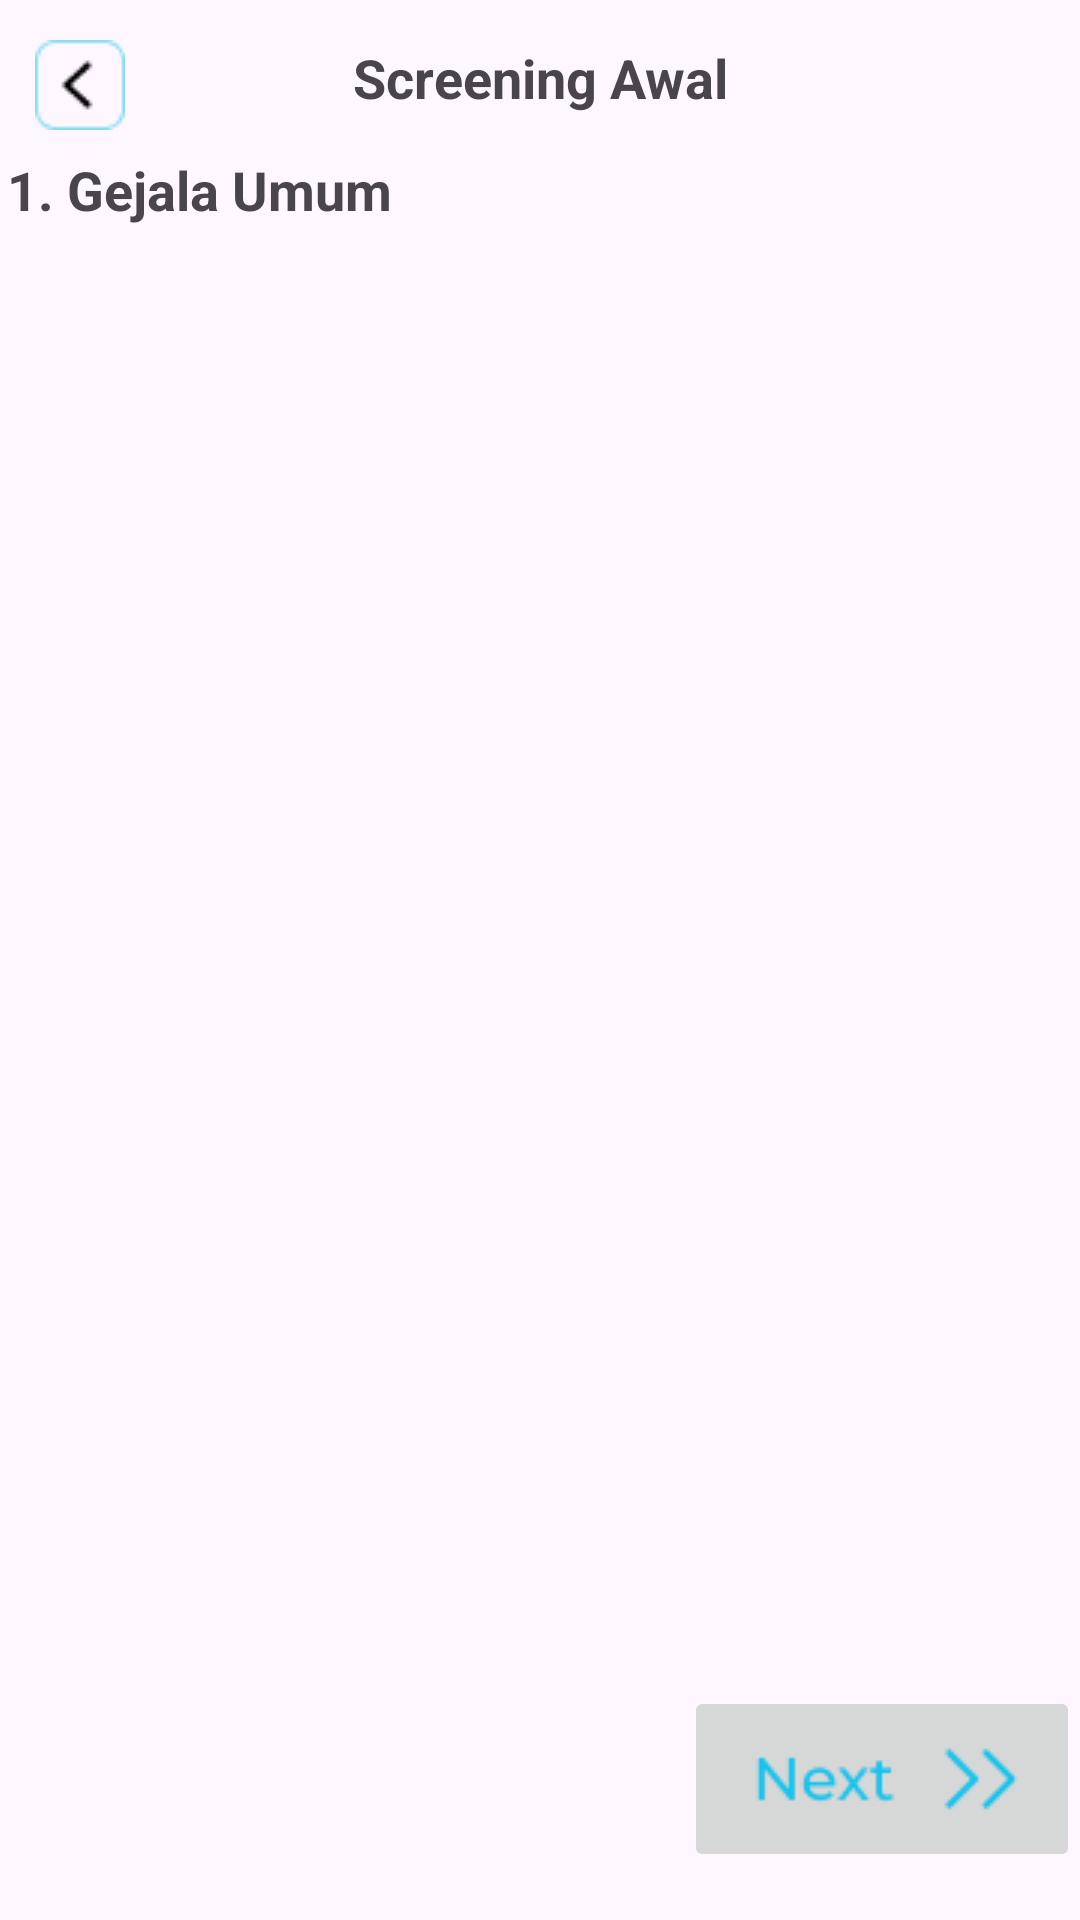

Android layout source for this screen:
<!-- AndroidManifest.xml: application theme Theme.SKIVA -->
<!-- res/layout/activity_screening.xml -->
<?xml version="1.0" encoding="utf-8"?>
<androidx.constraintlayout.widget.ConstraintLayout
    xmlns:android="http://schemas.android.com/apk/res/android"
    xmlns:app="http://schemas.android.com/apk/res-auto"
    xmlns:tools="http://schemas.android.com/tools"
    android:id="@+id/main"
    android:layout_width="match_parent"
    android:layout_height="match_parent"
    tools:context=".UI.screening">

    
    <TextView
        android:id="@+id/textView"
        android:layout_width="wrap_content"
        android:layout_height="wrap_content"
        android:text="Screening Awal"
        android:textSize="18sp"
        android:textStyle="bold"
        app:layout_constraintBottom_toBottomOf="parent"
        app:layout_constraintEnd_toEndOf="parent"
        app:layout_constraintStart_toStartOf="parent"
        app:layout_constraintTop_toTopOf="parent"
        app:layout_constraintVertical_bias="0.022" />

    <TextView
        android:id="@+id/textView2"
        android:layout_width="wrap_content"
        android:layout_height="wrap_content"
        android:text="1. Gejala Umum"
        android:textSize="18sp"
        android:textStyle="bold"
        app:layout_constraintBottom_toBottomOf="parent"
        app:layout_constraintEnd_toEndOf="parent"
        app:layout_constraintHorizontal_bias="0.01"
        app:layout_constraintStart_toStartOf="parent"
        app:layout_constraintTop_toTopOf="parent"
        app:layout_constraintVertical_bias="0.083" />

    <ImageView
        android:id="@+id/b_back"
        android:layout_width="wrap_content"
        android:layout_height="wrap_content"
        android:src="@drawable/b_back"
        app:layout_constraintBottom_toBottomOf="parent"
        app:layout_constraintEnd_toStartOf="@+id/textView"
        app:layout_constraintHorizontal_bias="0.133"
        app:layout_constraintStart_toStartOf="parent"
        app:layout_constraintTop_toTopOf="parent"
        app:layout_constraintVertical_bias="0.022" />



    <androidx.recyclerview.widget.RecyclerView
        android:id="@+id/recyclerview"
        android:layout_width="match_parent"
        android:layout_height="0dp"
        app:layout_constraintTop_toBottomOf="@id/textView2"
        app:layout_constraintBottom_toTopOf="@+id/imageButton"
        app:layout_constraintStart_toStartOf="parent"
        app:layout_constraintEnd_toEndOf="parent" />

    <ImageButton
        android:id="@+id/imageButton"
        android:layout_width="wrap_content"
        android:layout_height="wrap_content"
        android:src="@drawable/b_next"
        app:layout_constraintBottom_toBottomOf="parent"
        app:layout_constraintEnd_toEndOf="parent"
        android:layout_marginBottom="16dp" />


</androidx.constraintlayout.widget.ConstraintLayout>
<!-- resources referenced by this layout -->
<resources>
  <!-- drawable b_back: png bitmap (drawable, 635 bytes) -->
  <!-- drawable b_next: png bitmap (drawable, 1286 bytes) -->
  <style name="Theme.SKIVA" parent="Base.Theme.SKIVA" />
  <style name="Base.Theme.SKIVA" parent="Theme.Material3.DayNight.NoActionBar">
          
          
      </style>
</resources>
